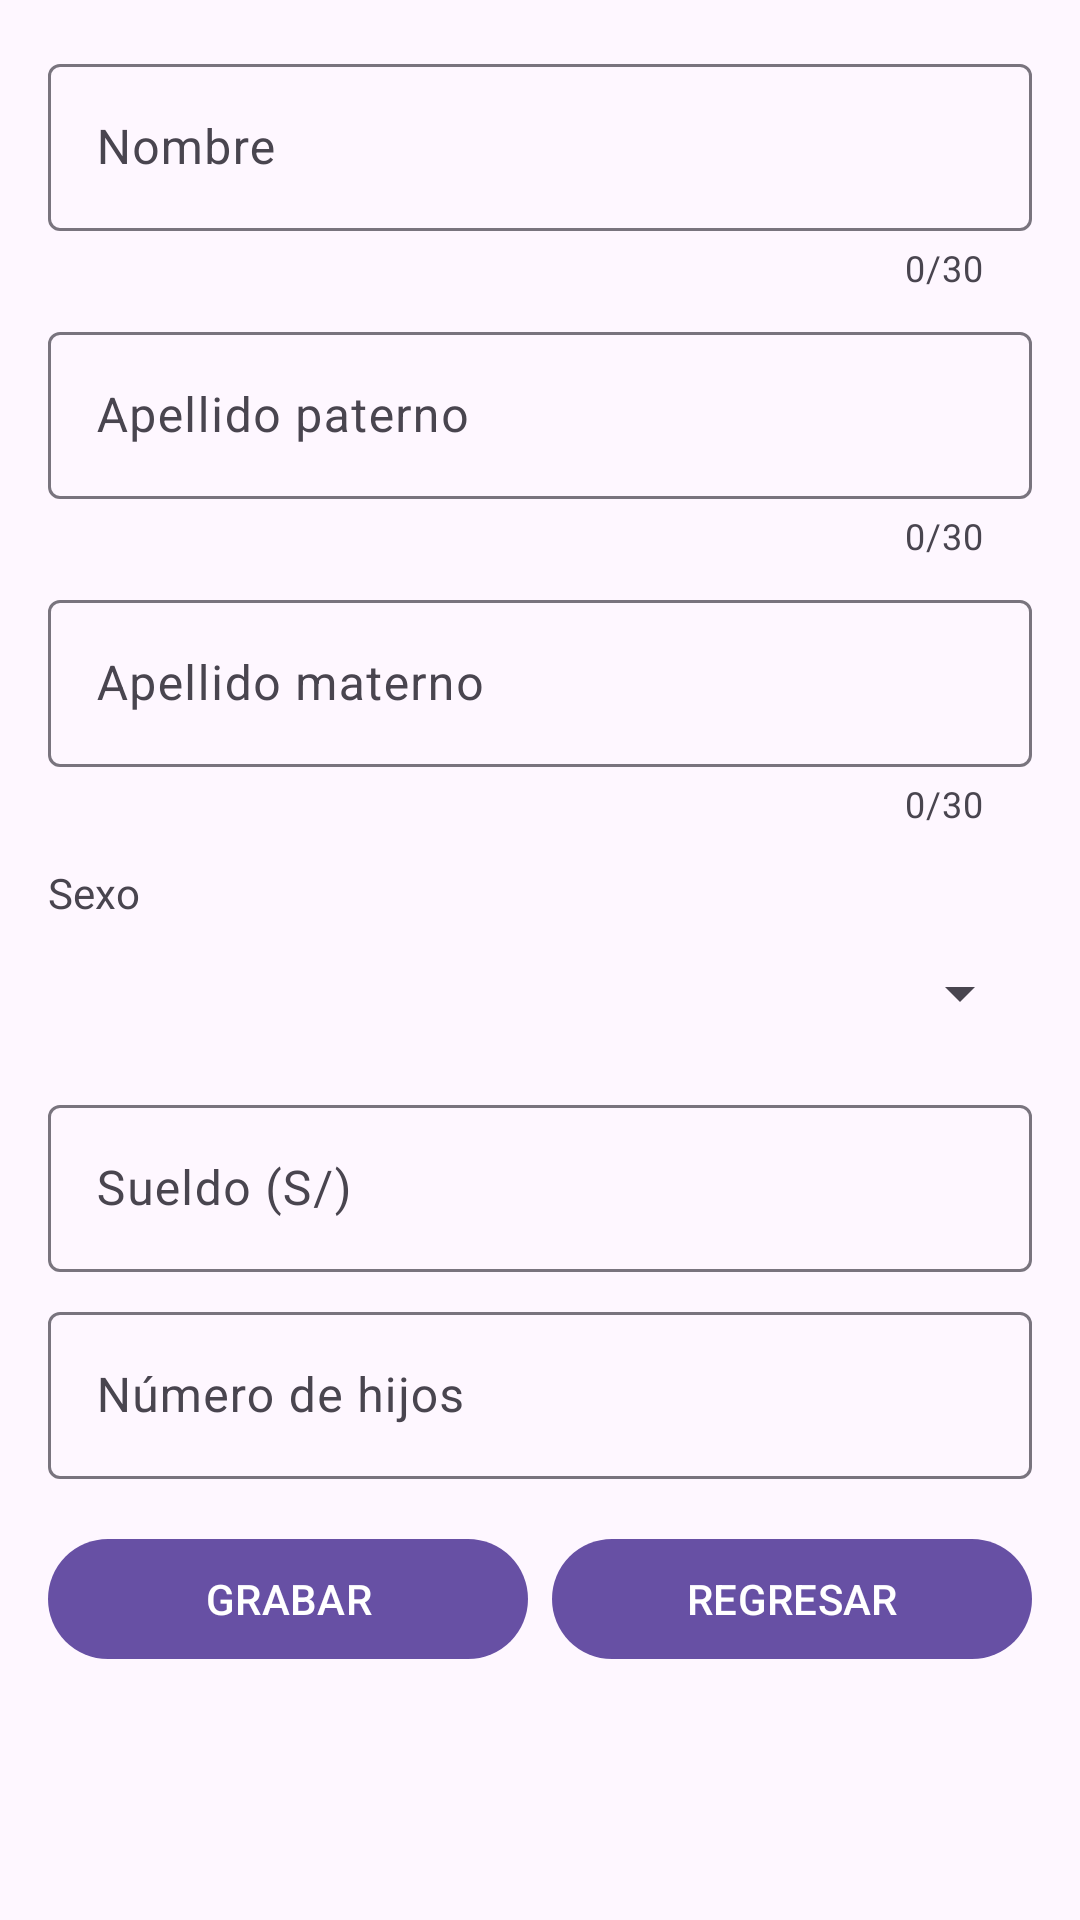

The Android layout XML behind this screen, and the referenced resources:
<!-- AndroidManifest.xml: application theme Theme.CrudDocentes -->
<!-- res/layout/activity_nuevo.xml -->
<?xml version="1.0" encoding="utf-8"?>
<ScrollView xmlns:android="http://schemas.android.com/apk/res/android"
    xmlns:app="http://schemas.android.com/apk/res-auto"
    android:layout_width="match_parent"
    android:layout_height="match_parent"
    android:fitsSystemWindows="true">

    <LinearLayout
        android:layout_width="match_parent"
        android:layout_height="wrap_content"
        android:orientation="vertical"
        android:padding="16dp">

        <com.google.android.material.textfield.TextInputLayout
            android:id="@+id/tilNombre"
            style="@style/Widget.Material3.TextInputLayout.OutlinedBox"
            android:layout_width="match_parent"
            android:layout_height="wrap_content"
            android:hint="Nombre"
            app:counterEnabled="true"
            app:counterMaxLength="30">

            <com.google.android.material.textfield.TextInputEditText
                android:id="@+id/txtNombre"
                android:layout_width="match_parent"
                android:layout_height="wrap_content"
                android:inputType="textPersonName|textCapWords" />
        </com.google.android.material.textfield.TextInputLayout>

        <com.google.android.material.textfield.TextInputLayout
            android:id="@+id/tilPaterno"
            style="@style/Widget.Material3.TextInputLayout.OutlinedBox"
            android:layout_width="match_parent"
            android:layout_height="wrap_content"
            android:layout_marginTop="8dp"
            android:hint="Apellido paterno"
            app:counterEnabled="true"
            app:counterMaxLength="30">

            <com.google.android.material.textfield.TextInputEditText
                android:id="@+id/txtPaterno"
                android:layout_width="match_parent"
                android:layout_height="wrap_content"
                android:inputType="textPersonName|textCapWords" />
        </com.google.android.material.textfield.TextInputLayout>

        <com.google.android.material.textfield.TextInputLayout
            android:id="@+id/tilMaterno"
            style="@style/Widget.Material3.TextInputLayout.OutlinedBox"
            android:layout_width="match_parent"
            android:layout_height="wrap_content"
            android:layout_marginTop="8dp"
            android:hint="Apellido materno"
            app:counterEnabled="true"
            app:counterMaxLength="30">

            <com.google.android.material.textfield.TextInputEditText
                android:id="@+id/txtMaterno"
                android:layout_width="match_parent"
                android:layout_height="wrap_content"
                android:inputType="textPersonName|textCapWords" />
        </com.google.android.material.textfield.TextInputLayout>

        <TextView
            android:layout_width="wrap_content"
            android:layout_height="wrap_content"
            android:layout_marginTop="12dp"
            android:text="Sexo" />

        <Spinner
            android:id="@+id/spSexo"
            android:layout_width="match_parent"
            android:layout_height="48dp" />

        <com.google.android.material.textfield.TextInputLayout
            android:id="@+id/tilSueldo"
            style="@style/Widget.Material3.TextInputLayout.OutlinedBox"
            android:layout_width="match_parent"
            android:layout_height="wrap_content"
            android:layout_marginTop="8dp"
            android:hint="Sueldo (S/)">

            <com.google.android.material.textfield.TextInputEditText
                android:id="@+id/txtSueldo"
                android:layout_width="match_parent"
                android:layout_height="wrap_content"
                android:inputType="numberDecimal" />
        </com.google.android.material.textfield.TextInputLayout>

        <com.google.android.material.textfield.TextInputLayout
            android:id="@+id/tilHijos"
            style="@style/Widget.Material3.TextInputLayout.OutlinedBox"
            android:layout_width="match_parent"
            android:layout_height="wrap_content"
            android:layout_marginTop="8dp"
            android:hint="Número de hijos">

            <com.google.android.material.textfield.TextInputEditText
                android:id="@+id/txtHijos"
                android:layout_width="match_parent"
                android:layout_height="wrap_content"
                android:inputType="number" />
        </com.google.android.material.textfield.TextInputLayout>

        <LinearLayout
            android:layout_width="match_parent"
            android:layout_height="wrap_content"
            android:layout_marginTop="16dp"
            android:orientation="horizontal">

            <com.google.android.material.button.MaterialButton
                android:id="@+id/btnGrabar"
                android:layout_width="0dp"
                android:layout_height="wrap_content"
                android:layout_marginEnd="4dp"
                android:layout_weight="1"
                android:text="GRABAR" />

            <com.google.android.material.button.MaterialButton
                android:id="@+id/btnRegresar"
                android:layout_width="0dp"
                android:layout_height="wrap_content"
                android:layout_marginStart="4dp"
                android:layout_weight="1"
                android:text="REGRESAR" />
        </LinearLayout>
    </LinearLayout>
</ScrollView>
<!-- resources referenced by this layout -->
<resources>
  <style name="Theme.CrudDocentes" parent="Base.Theme.CrudDocentes" />
  <style name="Base.Theme.CrudDocentes" parent="Theme.Material3.DayNight.NoActionBar">
          
          
      </style>
</resources>
